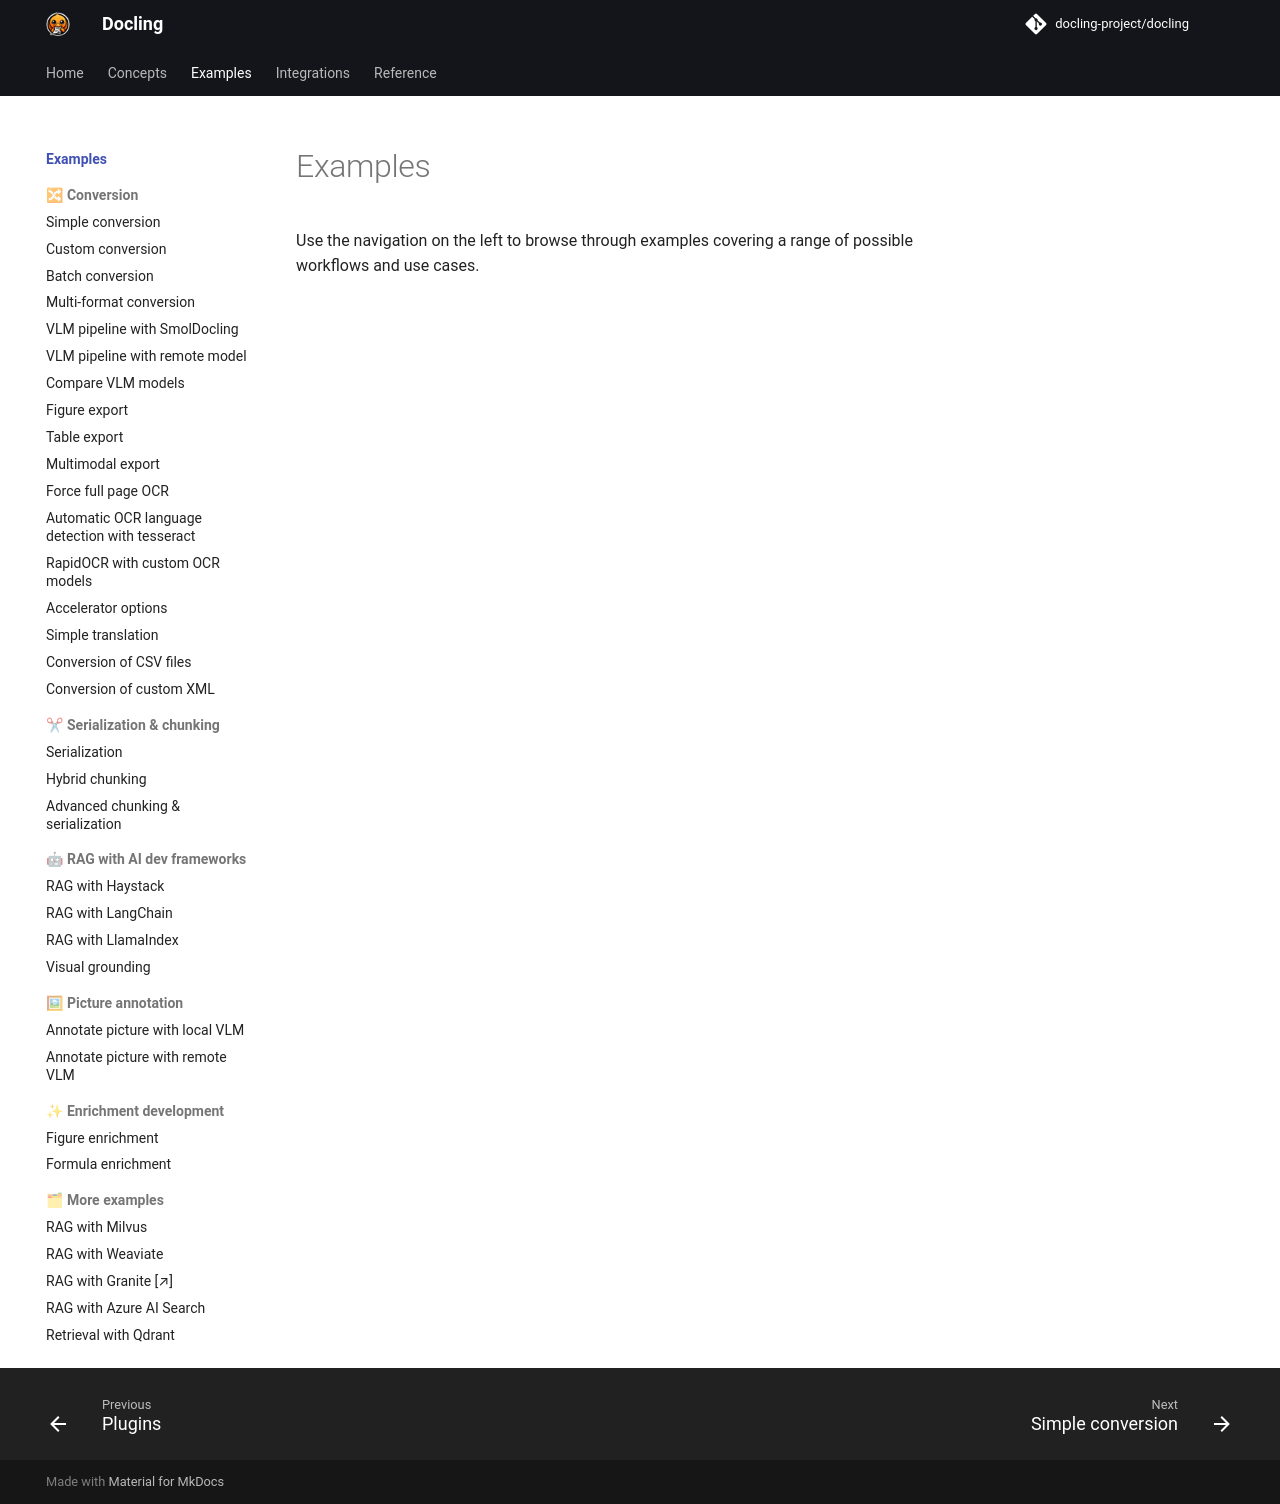

repository: anpigon/docling · page: examples/index.html · generator: mkdocs

Use the navigation on the left to browse through examples covering a range of possible workflows and use cases.
